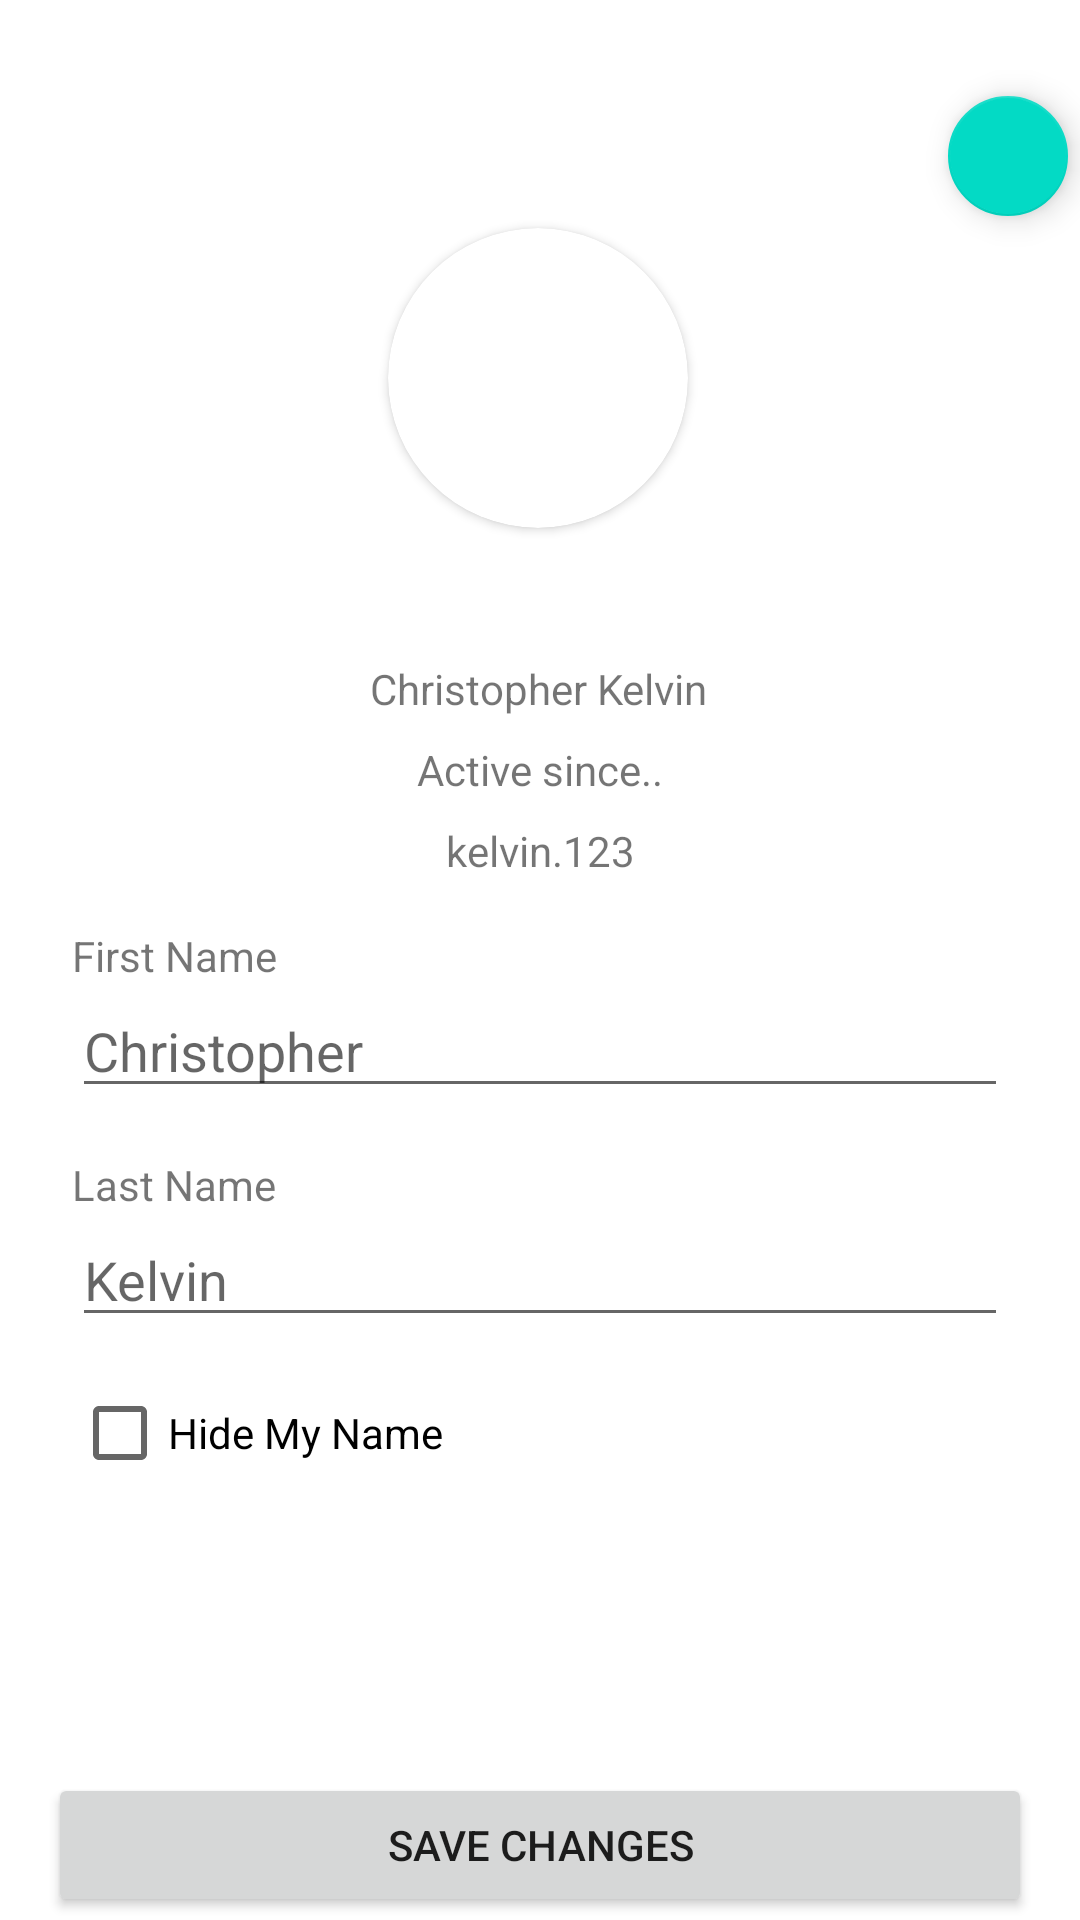

Produce the Android XML layout that renders to this screen, including the resource entries it uses.
<!-- AndroidManifest.xml: application theme Theme.DailyMemeDigest -->
<!-- res/layout/activity_setting.xml -->
<?xml version="1.0" encoding="utf-8"?>
<androidx.constraintlayout.widget.ConstraintLayout xmlns:android="http://schemas.android.com/apk/res/android"
    xmlns:app="http://schemas.android.com/apk/res-auto"
    xmlns:tools="http://schemas.android.com/tools"
    android:layout_width="match_parent"
    android:layout_height="match_parent"
    tools:context=".SettingActivity">

    <androidx.appcompat.widget.Toolbar
        android:id="@+id/toolbar2"
        android:layout_width="match_parent"
        android:layout_height="wrap_content"
        android:background="@color/white"
        android:minHeight="?attr/actionBarSize"
        android:theme="?attr/actionBarTheme"
        app:layout_constraintEnd_toEndOf="parent"
        app:layout_constraintStart_toStartOf="parent"
        app:layout_constraintTop_toTopOf="parent" />

    <androidx.cardview.widget.CardView
        android:id="@+id/cardView"
        android:layout_width="100dp"
        android:layout_height="100dp"
        android:layout_marginTop="20dp"
        app:cardCornerRadius="100dp"
        app:layout_constraintEnd_toEndOf="parent"
        app:layout_constraintHorizontal_bias="0.498"
        app:layout_constraintStart_toStartOf="parent"
        app:layout_constraintTop_toBottomOf="@+id/toolbar2">

        <ImageView
            android:id="@+id/memeImageSetting"
            android:layout_width="wrap_content"
            android:layout_height="wrap_content"
            android:scaleType="centerCrop"
            tools:srcCompat="@tools:sample/avatars" />
    </androidx.cardview.widget.CardView>

    <TextView
        android:id="@+id/txtNameSetting"
        android:layout_width="wrap_content"
        android:layout_height="wrap_content"
        android:layout_marginTop="44dp"
        android:text="Christopher Kelvin"
        app:layout_constraintEnd_toEndOf="parent"
        app:layout_constraintHorizontal_bias="0.498"
        app:layout_constraintStart_toStartOf="parent"
        app:layout_constraintTop_toBottomOf="@+id/cardView" />

    <TextView
        android:id="@+id/txtActiveSinceSetting"
        android:layout_width="wrap_content"
        android:layout_height="wrap_content"
        android:layout_marginTop="8dp"
        android:text="Active since.."
        app:layout_constraintEnd_toEndOf="parent"
        app:layout_constraintStart_toStartOf="parent"
        app:layout_constraintTop_toBottomOf="@+id/txtNameSetting" />

    <TextView
        android:id="@+id/txtUsernameSetting"
        android:layout_width="wrap_content"
        android:layout_height="wrap_content"
        android:layout_marginTop="8dp"
        android:text="kelvin.123"
        app:layout_constraintEnd_toEndOf="parent"
        app:layout_constraintStart_toStartOf="parent"
        app:layout_constraintTop_toBottomOf="@+id/txtActiveSinceSetting" />

    <EditText
        android:id="@+id/txtAccountFirstName"
        android:layout_width="0dp"
        android:layout_height="wrap_content"
        android:layout_marginStart="24dp"
        android:layout_marginEnd="24dp"
        android:ems="10"
        android:hint="Christopher"
        android:inputType="textPersonName"
        app:layout_constraintEnd_toEndOf="parent"
        app:layout_constraintStart_toStartOf="parent"
        app:layout_constraintTop_toBottomOf="@+id/textView17" />

    <EditText
        android:id="@+id/txtAccountLastName"
        android:layout_width="0dp"
        android:layout_height="wrap_content"
        android:layout_marginStart="24dp"
        android:layout_marginEnd="24dp"
        android:ems="10"
        android:hint="Kelvin"
        android:inputType="textPersonName"
        app:layout_constraintEnd_toEndOf="parent"
        app:layout_constraintStart_toStartOf="parent"
        app:layout_constraintTop_toBottomOf="@+id/textView18" />

    <CheckBox
        android:id="@+id/cbHideNameSetting"
        android:layout_width="wrap_content"
        android:layout_height="wrap_content"
        android:layout_marginStart="24dp"
        android:layout_marginTop="8dp"
        android:text="Hide My Name"
        app:layout_constraintStart_toStartOf="parent"
        app:layout_constraintTop_toBottomOf="@+id/txtAccountLastName" />

    <TextView
        android:id="@+id/textView17"
        android:layout_width="wrap_content"
        android:layout_height="wrap_content"
        android:layout_marginStart="24dp"
        android:layout_marginTop="16dp"
        android:text="First Name"
        app:layout_constraintStart_toStartOf="parent"
        app:layout_constraintTop_toBottomOf="@+id/txtUsernameSetting" />

    <TextView
        android:id="@+id/textView18"
        android:layout_width="wrap_content"
        android:layout_height="wrap_content"
        android:layout_marginStart="24dp"
        android:layout_marginTop="16dp"
        android:text="Last Name"
        app:layout_constraintStart_toStartOf="parent"
        app:layout_constraintTop_toBottomOf="@+id/txtAccountFirstName" />

    <Button
        android:id="@+id/btnSaveSetting"
        android:layout_width="0dp"
        android:layout_height="wrap_content"
        android:layout_marginStart="16dp"
        android:layout_marginTop="136dp"
        android:layout_marginEnd="16dp"
        android:layout_marginBottom="8dp"
        android:text="Save Changes"
        app:layout_constraintBottom_toBottomOf="parent"
        app:layout_constraintEnd_toEndOf="parent"
        app:layout_constraintHorizontal_bias="0.0"
        app:layout_constraintStart_toStartOf="parent"
        app:layout_constraintTop_toBottomOf="@+id/cbHideNameSetting"
        app:layout_constraintVertical_bias="0.87" />

    <com.google.android.material.floatingactionbutton.FloatingActionButton
        android:id="@+id/fabLogOut"
        android:layout_width="wrap_content"
        android:layout_height="wrap_content"
        android:layout_marginTop="28dp"
        android:clickable="true"
        app:fabSize="mini"
        app:layout_constraintEnd_toEndOf="parent"
        app:layout_constraintTop_toTopOf="parent"
        app:srcCompat="@drawable/ic_baseline_login_24" />

</androidx.constraintlayout.widget.ConstraintLayout>
<!-- resources referenced by this layout -->
<resources>
  <color name="white">#FFFFFFFF</color>
  <style name="Theme.DailyMemeDigest" parent="Theme.MaterialComponents.DayNight.NoActionBar">
          
          <item name="colorPrimary">@color/purple_500</item>
          <item name="colorPrimaryVariant">@color/purple_700</item>
          <item name="colorOnPrimary">@color/white</item>
          
          <item name="colorSecondary">@color/teal_200</item>
          <item name="colorSecondaryVariant">@color/teal_700</item>
          <item name="colorOnSecondary">@color/black</item>
          
          <item name="android:statusBarColor">?attr/colorPrimaryVariant</item>
          
      </style>
  <color name="purple_500">#2196F3</color>
  <color name="purple_700">#FF3700B3</color>
  <color name="teal_200">#FF03DAC5</color>
  <color name="teal_700">#FF018786</color>
  <color name="black">#FF000000</color>
</resources>
